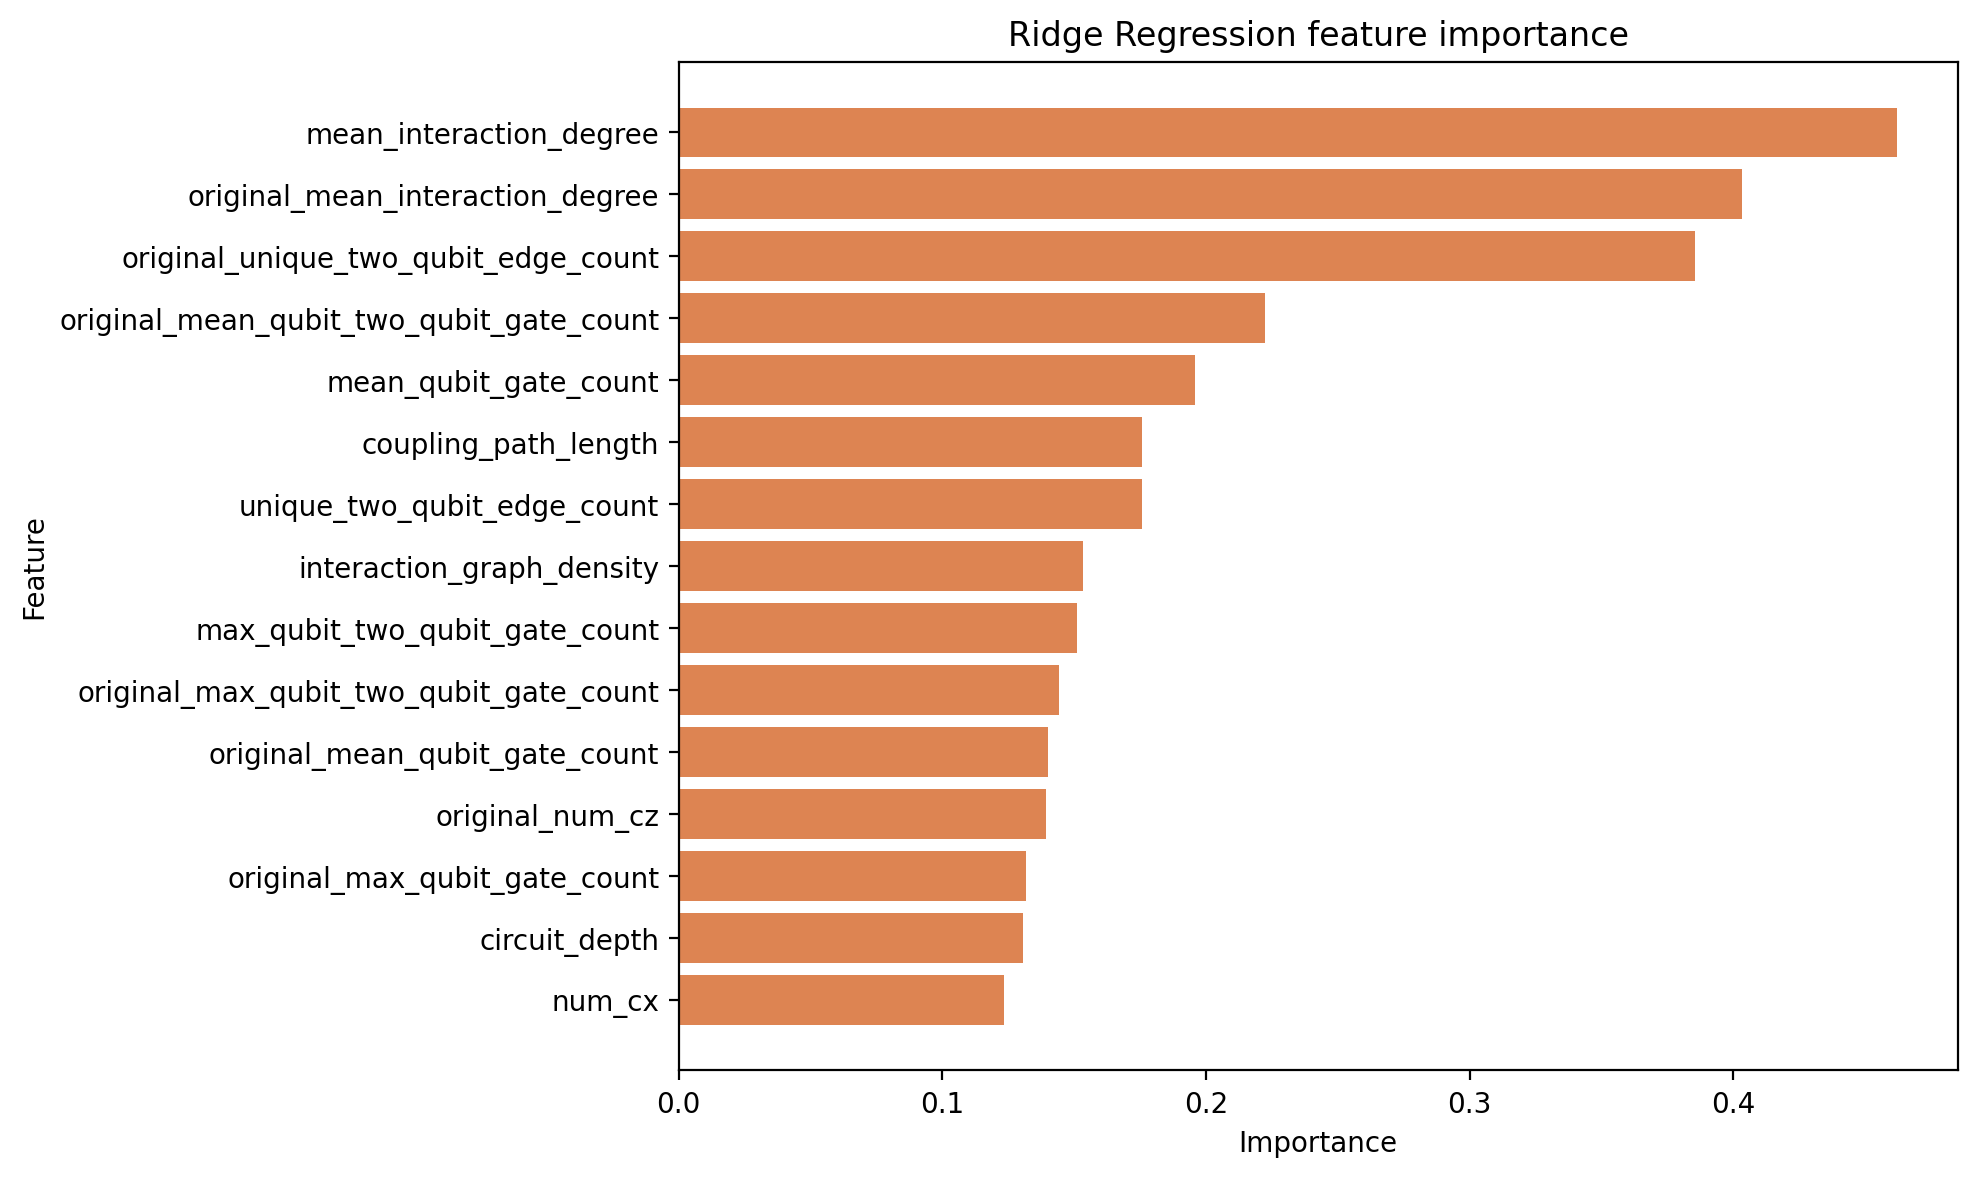

The file beside this chart, header and first rows:
feature, importance
mean_interaction_degree, 0.4619
original_mean_interaction_degree, 0.4031
original_unique_two_qubit_edge_count, 0.3853
original_mean_qubit_two_qubit_gate_count, 0.2223
mean_qubit_gate_count, 0.1957
coupling_path_length, 0.1759
unique_two_qubit_edge_count, 0.1759
interaction_graph_density, 0.1532
max_qubit_two_qubit_gate_count, 0.151
original_max_qubit_two_qubit_gate_count, 0.1444
original_mean_qubit_gate_count, 0.1402
original_num_cz, 0.1394
original_max_qubit_gate_count, 0.1319
circuit_depth, 0.1305
num_cx, 0.1233
num_single_qubit_gates, 0.1225
mean_qubit_two_qubit_gate_count, 0.1212
num_cz, 0.1091
original_interaction_graph_density, 0.1081
original_num_cx, 0.09694
max_qubit_gate_count, 0.06484
original_num_single_qubit_gates, 0.06377
original_max_interaction_degree, 0.05574
measurement_count, 0.05115
qubit_count, 0.05115
active_qubit_fraction, 0.05091
max_interaction_degree, 0.02951
long_range_interaction_score, 0.02553
original_entanglement_density, 0.02329
original_long_range_interaction_score, 0.02214
original_circuit_depth, 0.01396
local_readout_error_mean, 0.007536
local_readout_error_max, 0.007536
readout_error, 0.007536
original_active_qubit_fraction, 0.007442
entanglement_density, 0.002648
two_qubit_gate_error, 0.002497
local_two_qubit_error_mean, 0.002497
local_two_qubit_error_max, 0.002497
single_qubit_gate_error, 0.001647
t2_mean, 0.001497
local_t2_mean, 0.001497
t1_mean, 0.0005016
local_t1_mean, 0.0005016
